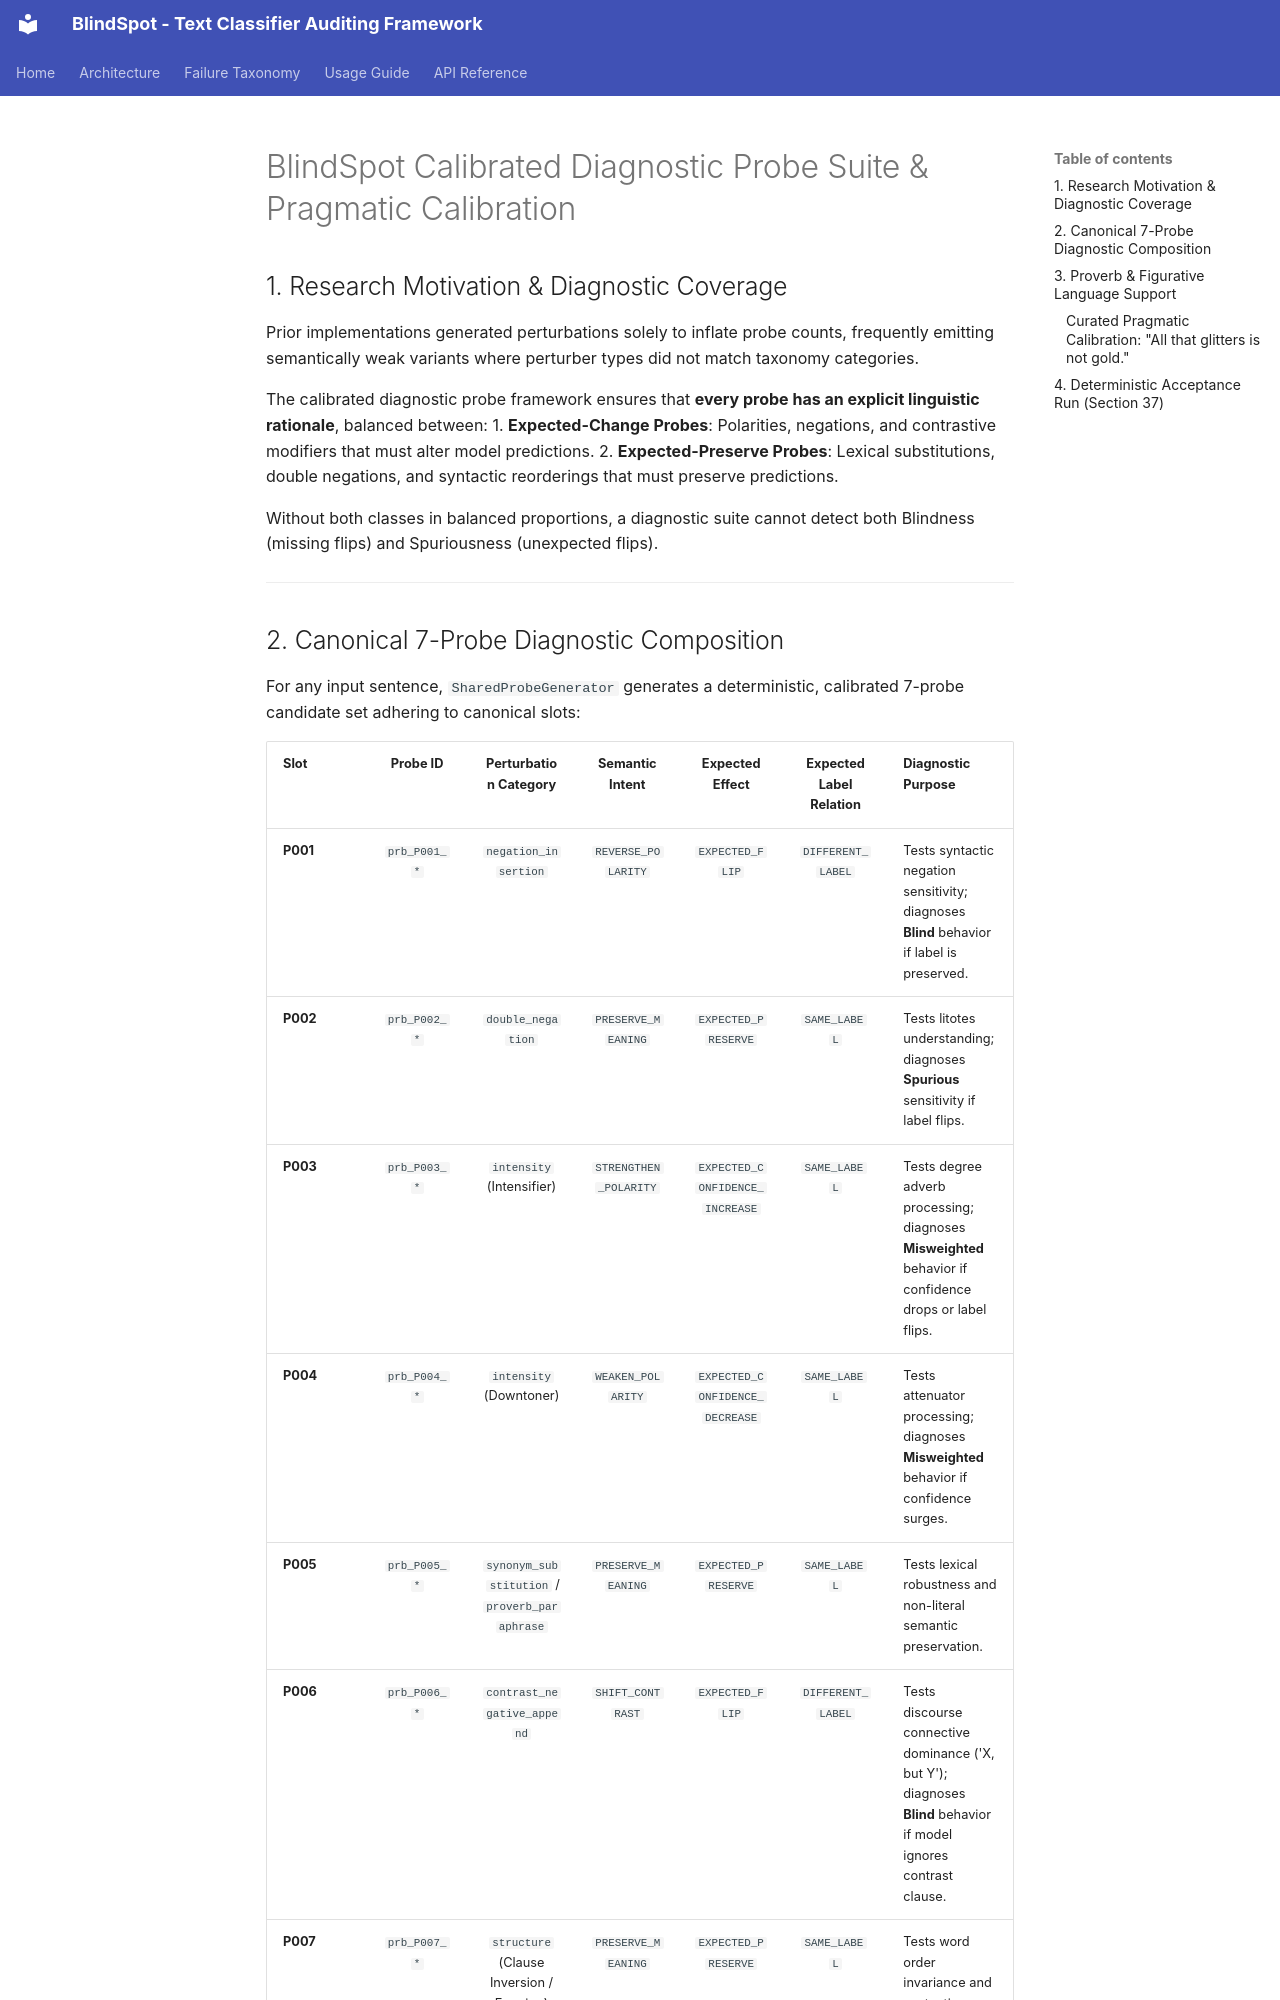

repository: mithun-mp/Multimodal_BlindSpot_Survey_Tool · page: PROBE_CALIBRATION/index.html · generator: mkdocs

# BlindSpot Calibrated Diagnostic Probe Suite & Pragmatic Calibration

## 1. Research Motivation & Diagnostic Coverage

Prior implementations generated perturbations solely to inflate probe counts, frequently emitting semantically weak variants where perturber types did not match taxonomy categories. 

The calibrated diagnostic probe framework ensures that **every probe has an explicit linguistic rationale**, balanced between:
1. **Expected-Change Probes**: Polarities, negations, and contrastive modifiers that must alter model predictions.
2. **Expected-Preserve Probes**: Lexical substitutions, double negations, and syntactic reorderings that must preserve predictions.

Without both classes in balanced proportions, a diagnostic suite cannot detect both Blindness (missing flips) and Spuriousness (unexpected flips).

---

## 2. Canonical 7-Probe Diagnostic Composition

For any input sentence, `SharedProbeGenerator` generates a deterministic, calibrated 7-probe candidate set adhering to canonical slots:

| Slot | Probe ID | Perturbation Category | Semantic Intent | Expected Effect | Expected Label Relation | Diagnostic Purpose |
| :--- | :---: | :---: | :---: | :---: | :---: | :--- |
| **P001** | `prb_P001_*` | `negation_insertion` | `REVERSE_POLARITY` | `EXPECTED_FLIP` | `DIFFERENT_LABEL` | Tests syntactic negation sensitivity; diagnoses **Blind** behavior if label is preserved. |
| **P002** | `prb_P002_*` | `double_negation` | `PRESERVE_MEANING` | `EXPECTED_PRESERVE` | `SAME_LABEL` | Tests litotes understanding; diagnoses **Spurious** sensitivity if label flips. |
| **P003** | `prb_P003_*` | `intensity` (Intensifier) | `STRENGTHEN_POLARITY` | `EXPECTED_CONFIDENCE_INCREASE` | `SAME_LABEL` | Tests degree adverb processing; diagnoses **Misweighted** behavior if confidence drops or label flips. |
| **P004** | `prb_P004_*` | `intensity` (Downtoner) | `WEAKEN_POLARITY` | `EXPECTED_CONFIDENCE_DECREASE` | `SAME_LABEL` | Tests attenuator processing; diagnoses **Misweighted** behavior if confidence surges. |
| **P005** | `prb_P005_*` | `synonym_substitution` / `proverb_paraphrase` | `PRESERVE_MEANING` | `EXPECTED_PRESERVE` | `SAME_LABEL` | Tests lexical robustness and non-literal semantic preservation. |
| **P006** | `prb_P006_*` | `contrast_negative_append` | `SHIFT_CONTRAST` | `EXPECTED_FLIP` | `DIFFERENT_LABEL` | Tests discourse connective dominance ('X, but Y'); diagnoses **Blind** behavior if model ignores contrast clause. |
| **P007** | `prb_P007_*` | `structure` (Clause Inversion / Framing) | `PRESERVE_MEANING` | `EXPECTED_PRESERVE` | `SAME_LABEL` | Tests word order invariance and syntactic framing robustness. |

---

## 3. Proverb & Figurative Language Support

Special linguistic structures (proverbs, idioms, metaphors) cannot be audited using naive literal sentiment dictionaries. BlindSpot incorporates explicit pragmatic type tracking:
- `SentenceType.LITERAL`
- `SentenceType.PROVERB`
- `SentenceType.IDIOM`
- `SentenceType.FIGURATIVE`
- `SentenceType.SARCASTIC`
- `SentenceType.IRONIC`
